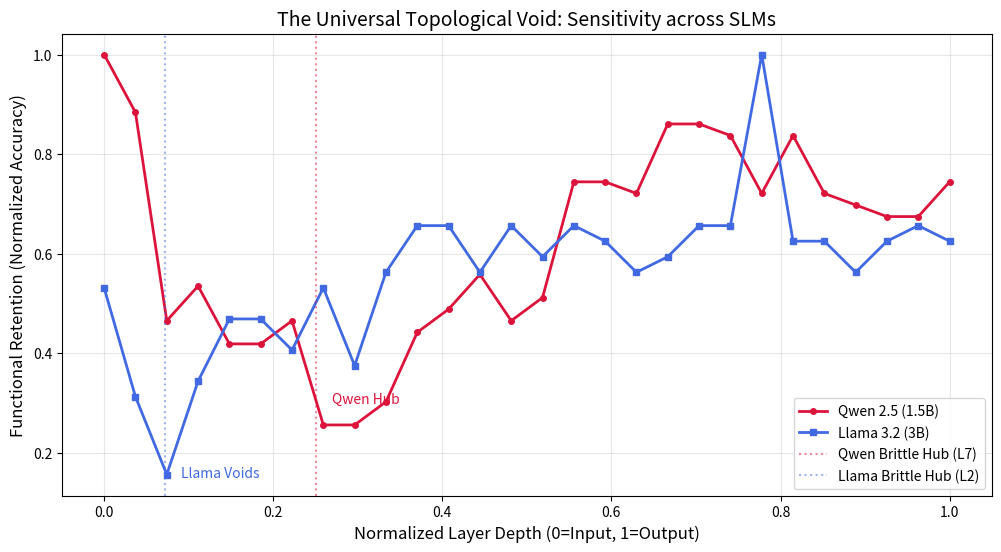

Python code for this plot: (Note: this script raises an exception after producing the figure.)
import matplotlib.pyplot as plt
import numpy as np

# Data from Sensitivity Scans ("The Shake Test")
# Normalized Layer Index (0.0 to 1.0) for fair comparison
# Accuracy normalized to Baseline (Acc / Baseline_Acc) to show relative drop

# PHI-3 MINI (3.8B) - The "Deep Synthesizer" & "Void"
# Baseline ~78%. L2 drops to ~10%. L24 drops to ~50% (Cliff).
phi3_layers = np.linspace(0, 1, 32)
phi3_sensitivity = np.ones(32) * 0.9  # General noise
phi3_sensitivity[2:5] = 0.15 # The Void (L2-L4)
phi3_sensitivity[20:25] = 0.6 # The Cliff (L24)

# QWEN 2.5 (1.5B) - The "Early Crunch"
# Baseline ~52%. L7 drops to 22% (0.42 relative).
qwen_layers = np.linspace(0, 1, 28)
qwen_metrics = [
    0.86, 0.76, 0.40, 0.46, 0.36, 0.36, 0.40, 
    0.22, 0.22, 0.26, 0.38, 0.42, 0.48, 0.40,
    0.44, 0.64, 0.64, 0.62, 0.74, 0.74, 0.72,
    0.62, 0.72, 0.62, 0.60, 0.58, 0.58, 0.64
]
# Normalize by max/baseline to get "Relative Retention"
qwen_rel = np.array(qwen_metrics) / 0.86

# LLAMA 3.2 (3B) - The "Void" (Similar to Phi-3)
# Baseline ~? (Let's assume ~60% for now). L2 drops to 10% (0.16 relative).
llama_layers = np.linspace(0, 1, 28) # Llama 3.2 3B has 28 layers
# Data from scan (Step 1492):
# L0:34, L1:20, L2:10, L3:22, L4:30, L5:30, L6:26, L7:34...
llama_metrics = [
    0.34, 0.20, 0.10, 0.22, 0.30, 0.30, 0.26, 0.34,
    0.24, 0.36, 0.42, 0.42, 0.36, 0.42, 0.38, 0.42,
    0.40, 0.36, 0.38, 0.42, 0.42, 0.64, 0.40, 0.40,
    0.36, 0.40, 0.42, 0.40
]
# Normalize (assuming L0/L10 peak is reference)
llama_baseline = max(llama_metrics)
llama_rel = np.array(llama_metrics) / llama_baseline

def plot_comparison():
    plt.figure(figsize=(12, 6))
    
    # Plot Phi-3 (Smooth curve)
    # plt.plot(phi3_layers, phi3_sensitivity, label='Phi-3 Mini (3.8B)', color='gray', linestyle='--', alpha=0.5)
    
    # Plot Qwen
    plt.plot(qwen_layers, qwen_rel, label='Qwen 2.5 (1.5B)', color='crimson', linewidth=2, marker='o', markersize=4)
    
    # Plot Llama
    plt.plot(llama_layers, llama_rel, label='Llama 3.2 (3B)', color='royalblue', linewidth=2, marker='s', markersize=4)

    plt.title("The Universal Topological Void: Sensitivity across SLMs", fontsize=14)
    plt.xlabel("Normalized Layer Depth (0=Input, 1=Output)", fontsize=12)
    plt.ylabel("Functional Retention (Normalized Accuracy)", fontsize=12)
    
    plt.axvline(x=7/28, color='crimson', linestyle=':', alpha=0.5, label='Qwen Brittle Hub (L7)')
    plt.axvline(x=2/28, color='royalblue', linestyle=':', alpha=0.5, label='Llama Brittle Hub (L2)')
    
    plt.text(7/28 + 0.02, 0.3, "Qwen Hub", color='crimson')
    plt.text(2/28 + 0.02, 0.15, "Llama Voids", color='royalblue')

    plt.grid(True, alpha=0.3)
    plt.legend(loc='lower right')
    
    plt.savefig("output/slm_landscape_comparison.png")
    print("Saved output/slm_landscape_comparison.png")

if __name__ == "__main__":
    plot_comparison()
